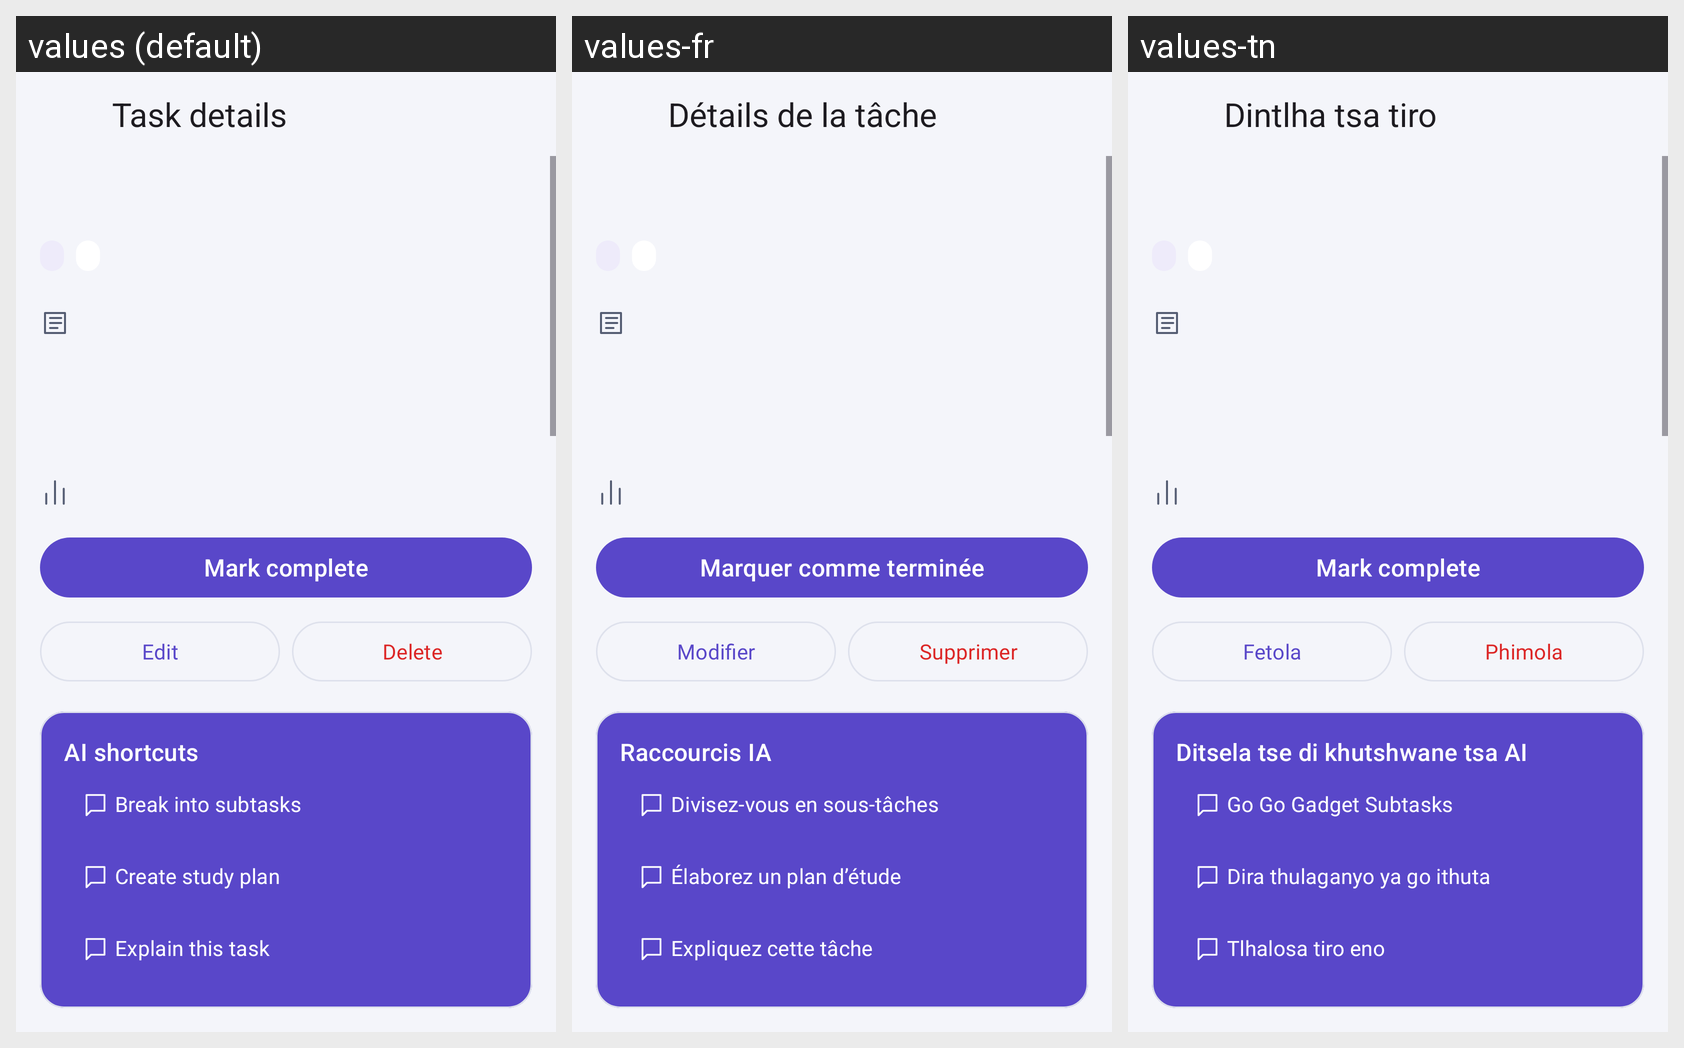

Here is an Android app screen in its default locale and in the app's own translations. Write out the translated-string differences for the strings that appear on this screen.
Android screen res/layout/fragment_task_details.xml rendered under 3 locales, left to right: values (default), values-fr, values-tn. Device: Nexus 5 (rendered at 1080×1920; each locale shown at half size, 540×960, under a caption strip naming it); theme Theme.StudyTrack.
Other locales in the repository, not shown: values-af, values-es, values-ja.
Strings drawn on this screen, with the default value and each locale's value (text and hints the layout hard-codes, and strings that could not be matched under every locale, appear in the picture but are not listed):

title_task_details
  values: Task details
  values-fr: Détails de la tâche
  values-tn: Dintlha tsa tiro

action_mark_complete
  values: Mark complete
  values-fr: Marquer comme terminée
  values-tn: Mark complete

action_edit
  values: Edit
  values-fr: Modifier
  values-tn: Fetola

action_delete
  values: Delete
  values-fr: Supprimer
  values-tn: Phimola

ai_shortcuts_title
  values: AI shortcuts
  values-fr: Raccourcis IA
  values-tn: Ditsela tse di khutshwane tsa AI

ai_shortcut_break_down
  values: Break into subtasks
  values-fr: Divisez-vous en sous-tâches
  values-tn: Go Go Gadget Subtasks

ai_shortcut_study_plan
  values: Create study plan
  values-fr: Élaborez un plan d’étude
  values-tn: Dira thulaganyo ya go ithuta

ai_shortcut_explain
  values: Explain this task
  values-fr: Expliquez cette tâche
  values-tn: Tlhalosa tiro eno
